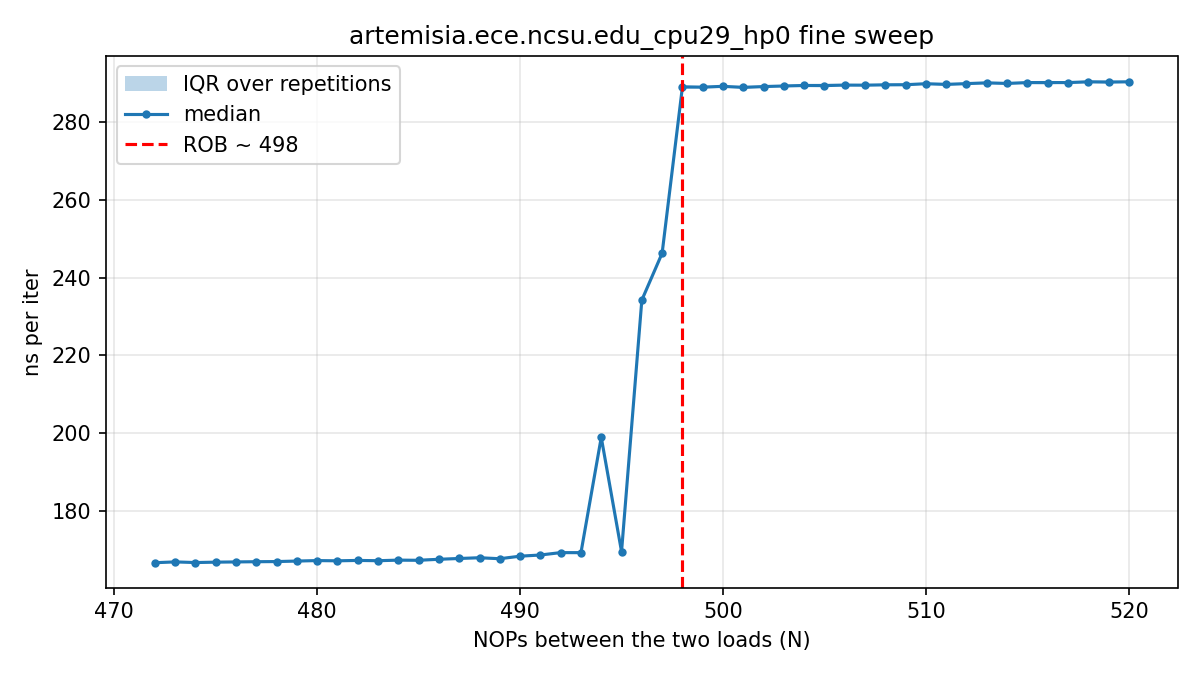

Data behind this chart, as committed beside it:
# core=29 buf_MiB=512 iters=20000 reps=3…
nops, rep, tsc_per_iter, ns_per_iter
472, 0, 333.5, 166.8
473, 0, 333.4, 166.7
474, 0, 334.2, 167.1
475, 0, 333, 166.5
476, 0, 333, 166.5
477, 0, 334.2, 167.1
478, 0, 333.8, 166.9
479, 0, 334.4, 167.2
480, 0, 333.1, 166.6
481, 0, 333.7, 166.9
482, 0, 333.8, 166.9
483, 0, 334.3, 167.2
484, 0, 333.5, 166.8
485, 0, 335.1, 167.6
486, 0, 334.4, 167.2
487, 0, 336.2, 168.1
488, 0, 335.1, 167.6
489, 0, 335.1, 167.6
490, 0, 335.6, 167.8
491, 0, 337, 168.5
492, 0, 338.9, 169.5
493, 0, 337.3, 168.7
494, 0, 396.8, 198.4
495, 0, 340, 170
496, 0, 468.4, 234.2
497, 0, 492.1, 246.1
498, 0, 578.1, 289.1
499, 0, 577.4, 288.7
500, 0, 578.7, 289.4
501, 0, 577.8, 288.9
502, 0, 577.7, 288.9
503, 0, 577.2, 288.6
504, 0, 578.3, 289.2
505, 0, 578.8, 289.4
506, 0, 578.4, 289.2
507, 0, 578.6, 289.3
508, 0, 578.4, 289.2
509, 0, 578.2, 289.1
510, 0, 581.4, 290.7
511, 0, 579, 289.5
512, 0, 579.6, 289.8
513, 0, 581.4, 290.7
514, 0, 580, 290
515, 0, 580.5, 290.3
516, 0, 581.3, 290.7
517, 0, 579.3, 289.6
518, 0, 581.4, 290.7
519, 0, 582.1, 291.1
520, 0, 580.6, 290.3
472, 1, 332.9, 166.5
473, 1, 335.4, 167.7
474, 1, 333.8, 166.9
475, 1, 333.9, 167
476, 1, 332.9, 166.5
477, 1, 334.1, 167.1
478, 1, 333.9, 167
479, 1, 333.4, 166.7
480, 1, 334.2, 167.1
481, 1, 334.4, 167.2
... 1,411 more rows
